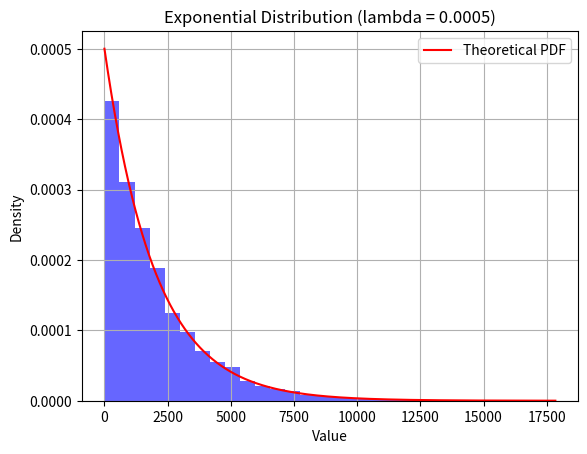

Write the Python code that produced this figure.
import matplotlib.pyplot as plt
import numpy as np

lambda_param = 5e-4
num_samples = 10000
random_values = np.random.exponential(1 / lambda_param, num_samples)

plt.hist(random_values, bins=30, density=True, alpha=0.6, color="b")

x = np.linspace(0, max(random_values), 10000)
pdf = lambda_param * np.exp(-lambda_param * x)
plt.plot(x, pdf, "r-", label="Theoretical PDF")

plt.xlabel("Value")
plt.ylabel("Density")
plt.title(f"Exponential Distribution (lambda = {lambda_param})")
plt.legend()
plt.grid()
plt.show()
